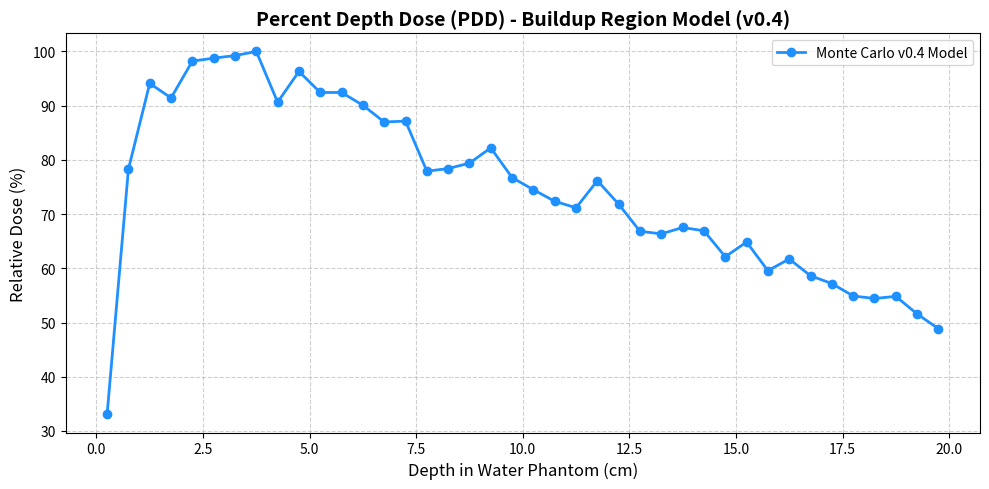

This chart was generated by the following Python code:
import os
import numpy as np
import matplotlib.pyplot as plt

def run_monte_carlo_pdd_v4(num_particles=25000, phantom_depth=20.0, num_bins=40, initial_energy=1.0):
    """
    Version 0.4: Simulates secondary electron transport by applying a forward 
    displacement shift to model the surface buildup region (Kerma vs. Dose).
    """
    bin_width = phantom_depth / num_bins
    bin_edges = np.linspace(0, phantom_depth, num_bins + 1)
    bin_centers = (bin_edges[:-1] + bin_edges[1:]) / 2.0
    
    dose_profile = np.zeros(num_bins)
    
    for i in range(num_particles):
        z = 0.0
        E = initial_energy
        
        # Track photon while inside the phantom and above energy cutoff
        while 0.0 <= z < phantom_depth and E > 0.02:
            # Energy-dependent attenuation coefficient
            mu = 0.1 + 0.04 / (E + 0.1)
            
            # Sample photon interaction distance
            xi = np.random.uniform(0.0001, 1.0)
            s = -np.log(xi) / mu
            
            z += s
            
            if 0.0 <= z < phantom_depth:
                # Determine interaction type probabilities (Photoelectric vs. Compton)
                pe_prob = 0.06 / (E + 0.05)
                pe_prob = np.clip(pe_prob, 0.05, 0.85)
                
                interaction_roll = np.random.uniform(0.0, 1.0)
                
                if interaction_roll < pe_prob or E < 0.1:
                    # Photoelectric Effect: Full energy deposition
                    deposited_energy = E
                    E = 0.0  # Terminate photon history
                else:
                    # Compton Scattering: Partial energy transfer to recoil electron
                    transfer_fraction = np.random.uniform(0.1, 0.5)
                    deposited_energy = E * transfer_fraction
                    E -= deposited_energy
                
                # Secondary Electron Transport Shift
                delta_x = np.random.exponential(scale=0.6)  # Mean projected forward electron range
                z_dose = z + delta_x
                
                # Map the shifted dose deposition depth to spatial bins
                bin_idx = int(z_dose / bin_width)
                if 0 <= bin_idx < num_bins:
                    dose_profile[bin_idx] += deposited_energy
                    
                if E == 0.0:
                    break
            else:
                # Photon exited the phantom
                break
                
    # Normalize the dose profile so the maximum value is 100%
    max_dose = np.max(dose_profile)
    if max_dose > 0:
        pdd_curve = (dose_profile / max_dose) * 100.0
    else:
        pdd_curve = dose_profile
        
    return bin_centers, pdd_curve

# --- Execute Simulation ---
bin_centers, pdd = run_monte_carlo_pdd_v4()

# --- Ensure the Figures directory exists ---
os.makedirs('Figures', exist_ok=True)

# --- Plotting and Saving the Results ---
plt.figure(figsize=(10, 5))
plt.plot(bin_centers, pdd, marker='o', linestyle='-', color='dodgerblue', linewidth=2, label='Monte Carlo v0.4 Model')
plt.title('Percent Depth Dose (PDD) - Buildup Region Model (v0.4)', fontsize=14, fontweight='bold')
plt.xlabel('Depth in Water Phantom (cm)', fontsize=12)
plt.ylabel('Relative Dose (%)', fontsize=12)
plt.grid(True, linestyle='--', alpha=0.6)
plt.legend()
plt.tight_layout()

# Save the figure to your Figures folder (must be called BEFORE plt.show())
plt.savefig('Figures/v0.4 PDD curve.png', dpi=300)

# Display the interactive plot window
plt.show()
